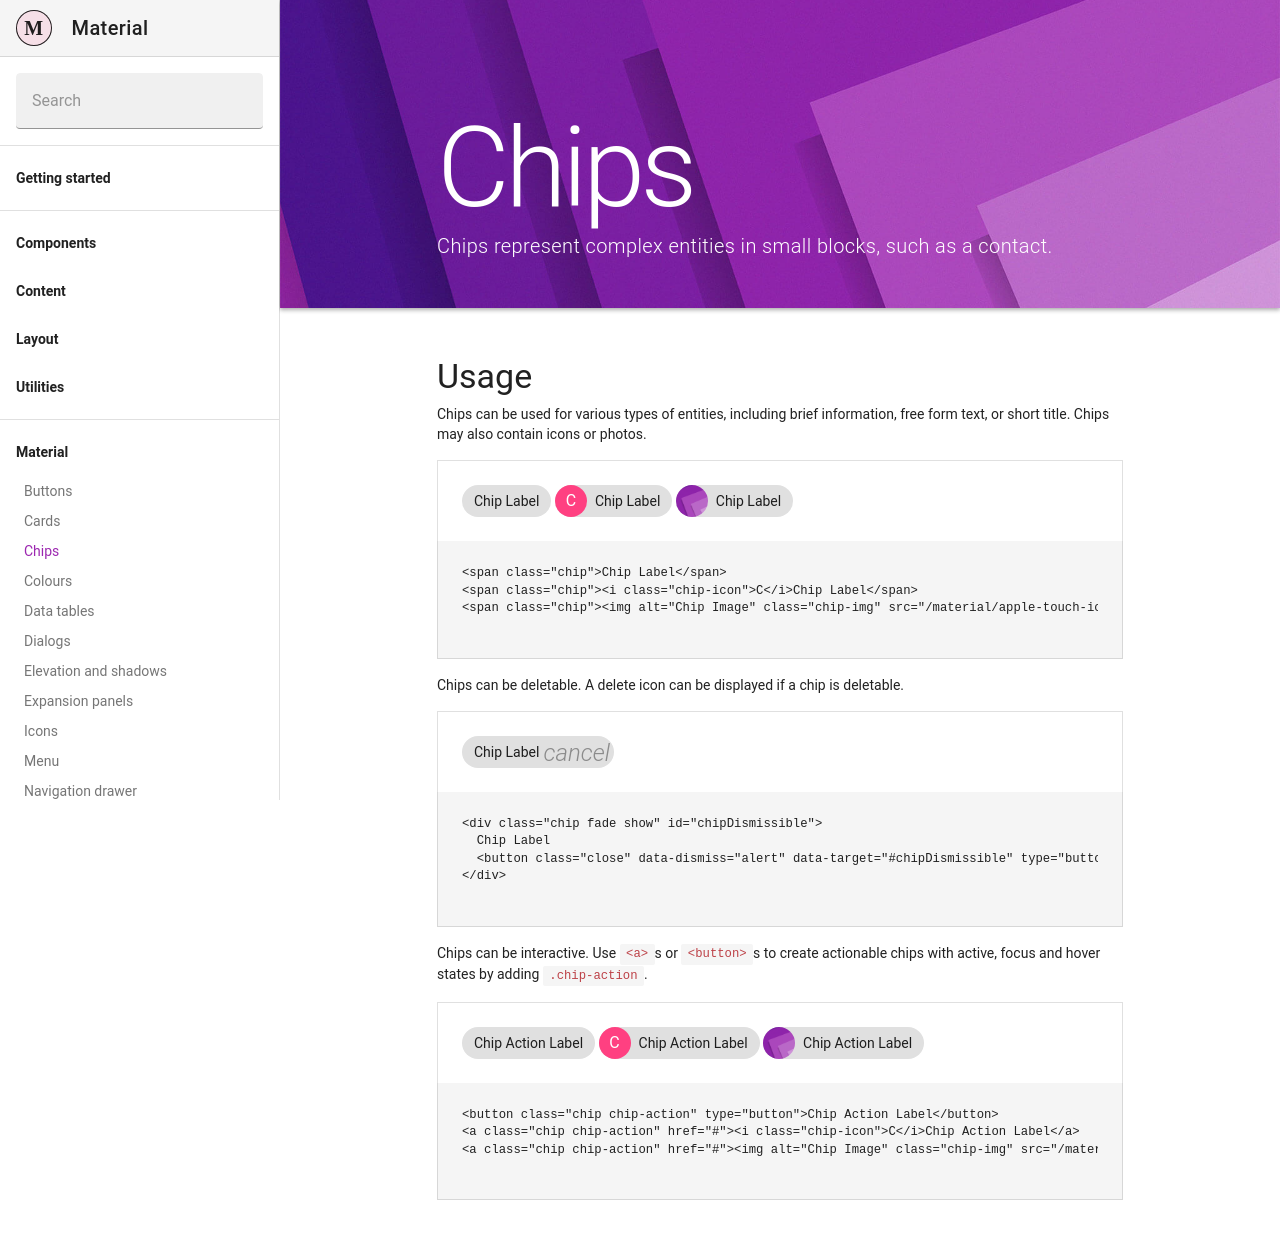

repository: Daemonite/material · page: docs/4.6/material/chips/index.html · generator: jekyll

---
layout: docs
title: Chips
description: Chips represent complex entities in small blocks, such as a contact.
group: material
redirect_from:
  - /docs/4.1/material/chips/
---

## Usage

Chips can be used for various types of entities, including brief information, free form text, or short title. Chips may also contain icons or photos.

{% capture example %}
<span class="chip">Chip Label</span>
<span class="chip"><i class="chip-icon">C</i>Chip Label</span>
<span class="chip"><img alt="Chip Image" class="chip-img" src="{{ site.baseurl }}/apple-touch-icon.png">Chip Label</span>
{% endcapture %}
{% include example.html content=example %}

Chips can be deletable. A delete icon can be displayed if a chip is deletable.

{% capture example %}
<div class="chip fade show" id="chipDismissible">
  Chip Label
  <button class="close" data-dismiss="alert" data-target="#chipDismissible" type="button"><i class="material-icons">cancel</i></button>
</div>
{% endcapture %}
{% include example.html content=example %}

Chips can be interactive. Use `<a>`s or `<button>`s to create actionable chips with active, focus and hover states by adding `.chip-action`.

{% capture example %}
<button class="chip chip-action" type="button">Chip Action Label</button>
<a class="chip chip-action" href="#"><i class="chip-icon">C</i>Chip Action Label</a>
<a class="chip chip-action" href="#"><img alt="Chip Image" class="chip-img" src="{{ site.baseurl }}/apple-touch-icon.png">Chip Action Label</a>
{% endcapture %}
{% include example.html content=example %}
